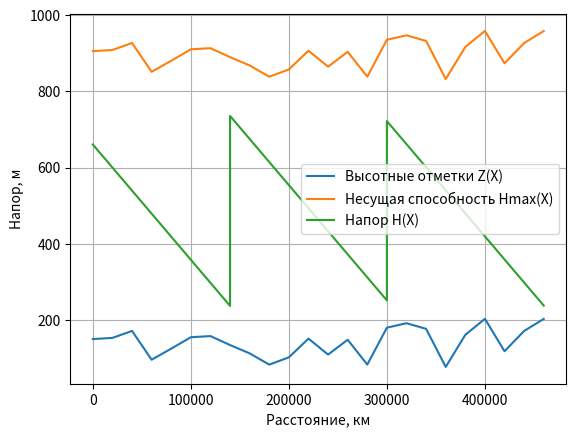
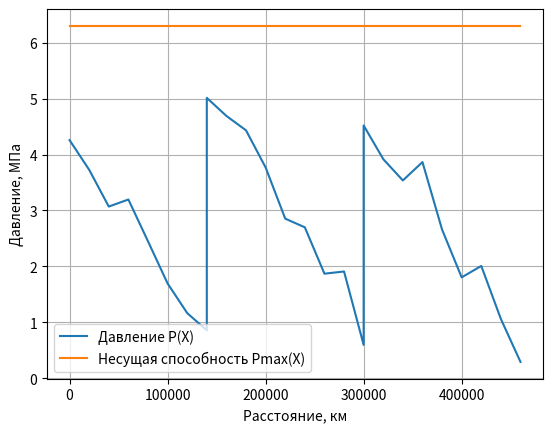

Here is the Python script that generated these plots, in order:
import math
import matplotlib.pyplot as plt
import numpy as np

#инициализация всех входных данных
PROFILE=[150.2, 153.3, 171.6, 96, 125.1,155,158,134.5,134.5,112.7,83.1,102.2,151.4,109.5,148.4,83.2,180.1,180.1,191.8,177, 77.1,161.3, 203.3,118.3,171.5,203.1]
DLINA=[0,20,40,60,80,100,120,140,140,160,180,200,220,240,260,280,300,300,320,340,360,380,400,420,440,460]
DLINA[:] = [x * 1000 for x in DLINA]
NPS2 = 7
NPS3 = 16
n = 26
Pmax = 6.3*10**(6)
Do = 630/1000 # внешний 0.36371343685456636
b = 8/1000 #стенка
Di = Do-2*b
E = 0.2/1000/Di # шероховатость
plotnost = 850
viscosity = 15*10**(-6)
Py = 10*(10**3)
Hk = 35
Podpor = 40
Hmin = 40
Hmax = Pmax/(9.81*plotnost)
Head_max = [x+Hmax for x in PROFILE]
Hy = Py/(9.81*plotnost)
kavitacia = [0 for i in range(n)]
for i in range(len(PROFILE)-1):
    kavitacia[i] = Hy + PROFILE[i]
Head_x = [0 for i in range(n)]
Head_x[-1] = Hk+PROFILE[-1]
Head = [0 for i in range(n)]
Head[-1] = Hk+PROFILE[-1]
NUMBER_SAM = 0
FINAL_SAMOTEK = [[0, 0, 0, 0, 0], [0, 0, 0, 0, 0], [0, 0, 0, 0, 0], [0, 0, 0, 0, 0], [0, 0, 0, 0, 0]]

def Pumps(Q_FROM_PUMP, HEAD_FROM_PUMP): #МНК для насосов
    a = np.vstack([Q_FROM_PUMP**2, np.ones_like(Q_FROM_PUMP)]).T
    c = np.linalg.lstsq(a, HEAD_FROM_PUMP, rcond=None)[0]
    c[0] = c[0]*(-1)
    return c

Q_FROM_PUMP2 = np.array([1000, 1250, 1500, 1750, 2000]) # НПС-2 - НМ-4
HEAD_FROM_PUMP2 = np.array([260, 253, 245, 235, 222])
NASOS4 = Pumps(Q_FROM_PUMP2, HEAD_FROM_PUMP2) # коэф аппроксимации

Q_FROM_PUMP1 = np.array([1000, 1250, 1500, 1750, 2000]) # НПС-3 И ГНПС - НМ-2
HEAD_FROM_PUMP1 = np.array([243, 237, 233, 225, 218])
NASOS2 = Pumps(Q_FROM_PUMP1, HEAD_FROM_PUMP1) # коэф аппроксимации


def PUMPS_HEAD(Q, coeff_aprocs): # функция расчета дифф напора насосов
    diff_head = coeff_aprocs[1]-coeff_aprocs[0]*(Q*3600)**2
    return diff_head

def Soprot(Q): # считаю Lumbda
    Re = (Q * 4) / (math.pi*viscosity*Di)
    if Re <= 2320:
        gidroSoprot = 64 / Re
    if 2320 <= Re <= 10 * E**(-1):
        gidroSoprot = 0.3164 / (Re)**0.25
    if 10 * E**(-1) < Re < 500 * E**(-1):
        gidroSoprot = 0.11 *(E + (68 / Re))**0.25
    if Re >= 500 * E**(-1):
        gidroSoprot = 0.11 * E**0.25
    return gidroSoprot


def Head_loses (distance,Q):
    lymbda = Soprot(Q)
    lose_h = lymbda*distance*8*Q**2/(9.81*Di**5*math.pi**2)
    return lose_h


def delenie_popolam(foo, a, b, tol=0, max_iter=500):
    if foo(a) * foo(b) >= 0:
        print("Метод бисекции не применим")
        return None
    iter_count = 0
    while (b - a) / 2 > tol and iter_count < max_iter:
        c = (a + b) / 2
        if foo(c) == 0:
            return c
        elif foo(c) * foo(a) < 0:
            b = c
        else:
            a = c
        iter_count += 1
    return (a + b) / 2


def FI(F):
#нахождение fi для расчета самотека
    alpha = abs(math.atan(sam_angle))
    a1 = (F - math.sin(F)) ** (5 / 3) / F ** (2 / 3)
    a2 = 0.2419 * Q_last / (Di ** (8 / 3) * math.sqrt(math.sin(alpha)))
    otkl = a1 - a2
    return otkl


def Paschet(Q):
    NO_ITER=0
    #перезапись массивов двойников для каждого захода в foo()
    Head = [0 for i in range(n)]
    Head[-1] = Hk + PROFILE[-1]
    L = [0 for i in range(n)]
    for i in range(0, len(DLINA)):
        L[i] = DLINA[i]
    Z = [0 for i in range(n)]
    for i in range(0, len(DLINA)):
        Z[i] = PROFILE[i]
    Kav = [0 for i in range(n)]
    for i in range(0, len(DLINA)):
        Kav[i] = kavitacia[i]
    MAX = [0 for i in range(n)]
    for i in range(0, len(DLINA)):
        MAX[i] = Head_max[i]


    for i in range(n-2, -1, -1):
        Head[i] = Head[i + 1] + Head_loses(L[i + 1] - L[i], Q)

        if i==NPS2: # рассчет входа в станцию NPS2
            Head[i] = Head[i+1]-2*PUMPS_HEAD(Q, NASOS4)

        if i==NPS3: # рассчет входа в станцию
            Head[i] = Head[i+1]-2*PUMPS_HEAD(Q, NASOS2)

        # Проверка на отрицательное давление
        if Head[i]<0:
            NO_ITER=1

        if Head[i] < kavitacia[i] and NO_ITER==0: #ЕСЛИ НАШЛИ САМОТЕК ПРОВОДИМ ДОМ ПОСТРОЕНИЕ ТОЧКИ
            if (i == 0 or i == NPS2 or i == NPS3):
                print("Нарушено условие подпора")
            else:
                x_sam = L[i + 1] + (L[i + 1] - L[i]) * (Head[i + 1] - Z[i + 1] - Hy) / (
                            (Z[i + 1] - Z[i]) + (L[i + 1] - L[i]) * Head_loses(1, Q))

                h_sam = (Z[i + 1] - Z[i]) / (L[i + 1] - L[i]) * (x_sam - L[i]) + Z[i]

                L.insert(i + 1, x_sam)

                Z.insert(i + 1, h_sam)

                Head.insert(i + 1, Hy + Z[i + 1])

                MAX.insert(i + 1, Hmax + Z[i + 1])

                Kav.insert(i + 1, Hy + Z[i + 1])

                Head[i] = Hy + Z[i]

    a1=Head[0]

    a2=Podpor + 2*PUMPS_HEAD(Q, NASOS2)+ PROFILE[0]

    otkl=a2-a1

    print("несходимость метода деление отрезка пополам =", otkl)

    return otkl


# Поиск реального расхода с учетом самотечности
Q_last = delenie_popolam(Paschet, 0.2, 1.2)

for i in range(n - 2, -1, -1):
    Head[i] = Head[i + 1] + Head_loses(DLINA[i + 1] - DLINA[i], Q_last)

    if i == NPS2:
        Head[i] = Head[i + 1] - 2 * PUMPS_HEAD(Q_last, NASOS4)

    if i == NPS3:
        Head[i] = Head[i + 1] - 2 * PUMPS_HEAD(Q_last, NASOS2)

    # Проверка на отрицательное давление
    if Head[i] < 0:
        NO_ITER = 1

    if Head[i] < kavitacia[i]:
       NUMBER_SAM+=1
       x_sam = DLINA[i+1] + (DLINA[i + 1] - DLINA[i]) * (Head[i + 1] - PROFILE[i + 1] - Hy) / ((PROFILE[i + 1] - PROFILE[i])+(DLINA[i + 1] - DLINA[i])*Head_loses(1,Q_last))

       h_sam = (PROFILE[i + 1] - PROFILE[i]) / (DLINA[i + 1] - DLINA[i]) * (x_sam - DLINA[i]) + PROFILE[i]

       DLINA.insert(i + 1, x_sam)

       PROFILE.insert(i + 1, h_sam)

       Head.insert(i + 1, Hy + PROFILE[i + 1])

       Head_max.insert(i + 1, Hmax + PROFILE[i + 1])

       kavitacia.insert(i + 1, Hy + PROFILE[i + 1])

       Head[i] = Hy + PROFILE[i]

       sam_angle = (PROFILE[i] - h_sam)/(DLINA[i] - x_sam)

       F = delenie_popolam(FI,0.1, 2*math.pi)

       PART = (F - math.sin(F))/(2*math.pi)*100 # cтепень заполнения

       FINAL_SAMOTEK[NUMBER_SAM-1] = [DLINA[i],x_sam,PROFILE[i],h_sam, PART]



print("Расход [м3/c] =", Q_last)

if NUMBER_SAM > 0:
    print("Количество самотечных участков = ", NUMBER_SAM)

    print("(координата конца, координата начала, высотка конца, высотка начала, степень заполнения): 1 = ", FINAL_SAMOTEK[0][:])

    print("(координата конца, координата начала, высотка конца, высотка начала, степень заполнения): 2 = ", FINAL_SAMOTEK[1][:])

    print("(координата конца, координата начала, высотка конца, высотка начала, степень заполнения): 3 = ", FINAL_SAMOTEK[2][:])

    print("(координата конца, координата начала, высотка конца, высотка начала, степень заполнения): 4 = ", FINAL_SAMOTEK[3][:])

    print("(координата конца, координата начала, высотка конца, высотка начала, степень заполнения): 5 = ", FINAL_SAMOTEK[4][:])


if NUMBER_SAM == 0:
    print("Самотечные участки отсутствуют")

# График ГУ
fig = plt.figure()
ax = fig.add_subplot()
ax.set_xlabel('Расстояние, км')
ax.set_ylabel('Напор, м')

plt.plot(DLINA, PROFILE, label = "Высотные отметки Z(X)")
plt.plot(DLINA, Head_max, label = "Несущая способность Hmax(X)")
plt.plot(DLINA, Head, label = "Напор H(X)")

plt.grid()
plt.legend()

# график зависимости давления от координаты
Pmax_mass = [Pmax/1000000 for i in range(len(Head))]
Pressure = [0 for i in range(len(Head))]
for i in range(len(Head)-1, -1, -1):
    Pressure[i] = (Head[i]-PROFILE[i])*(plotnost*9.81)/1000000
fig = plt.figure()
ax = fig.add_subplot()
ax.set_xlabel('Расстояние, км')
ax.set_ylabel('Давление, МПа')

plt.plot(DLINA, Pressure, label = "Давление P(X)")
plt.plot(DLINA, Pmax_mass, label = "Несущая способность Pmax(X)")

plt.grid()
plt.legend()
plt.show()
